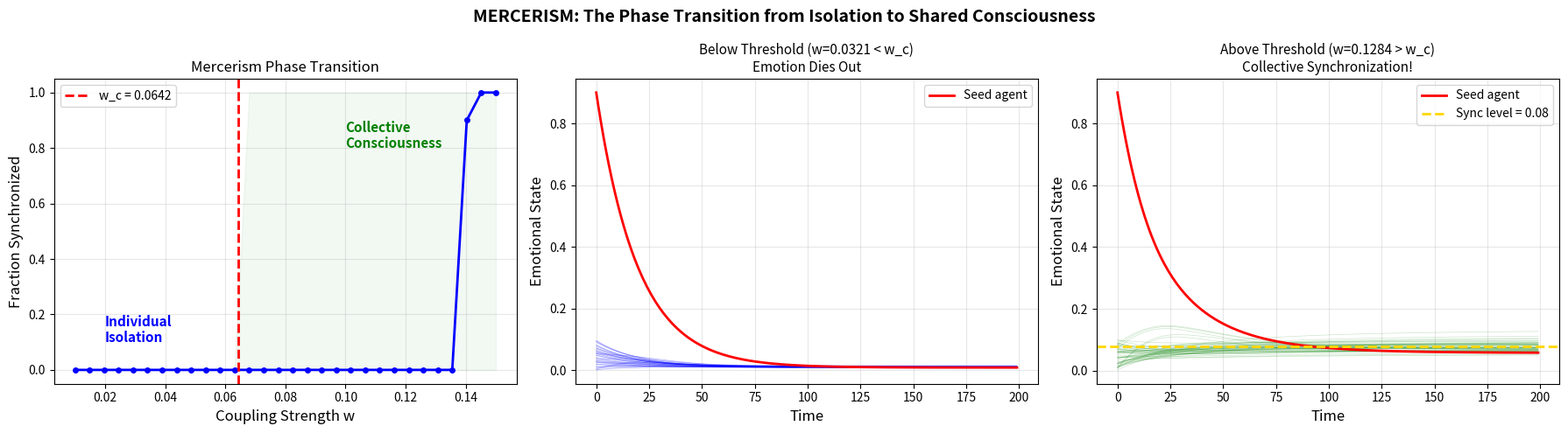
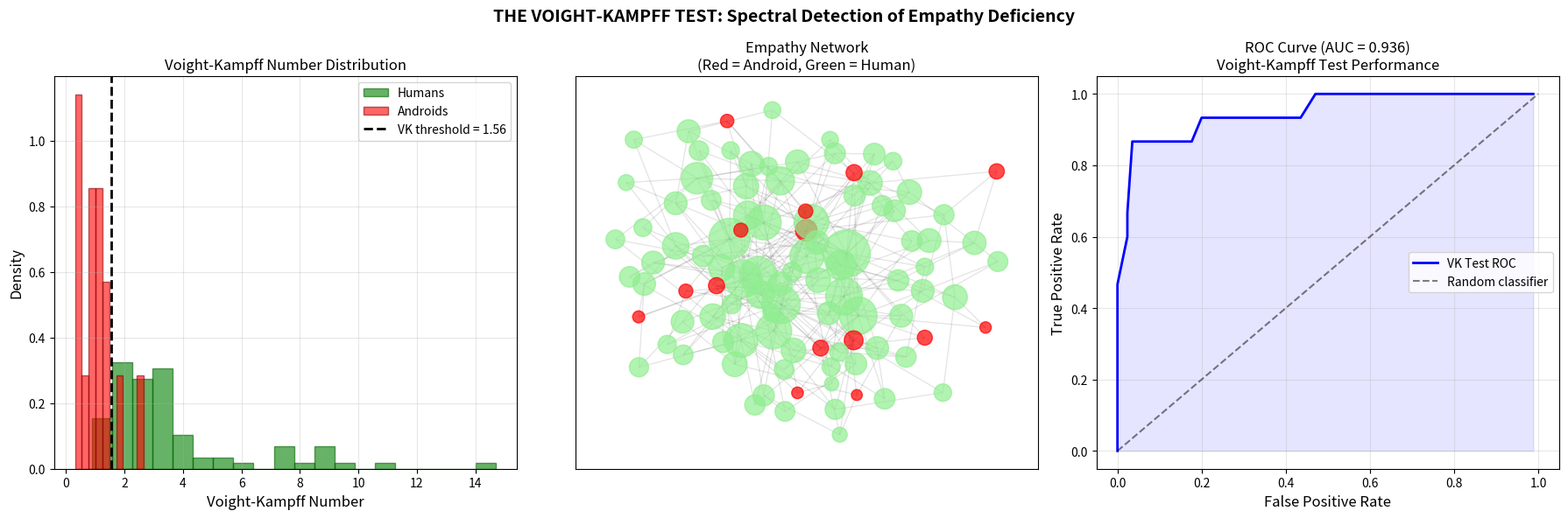
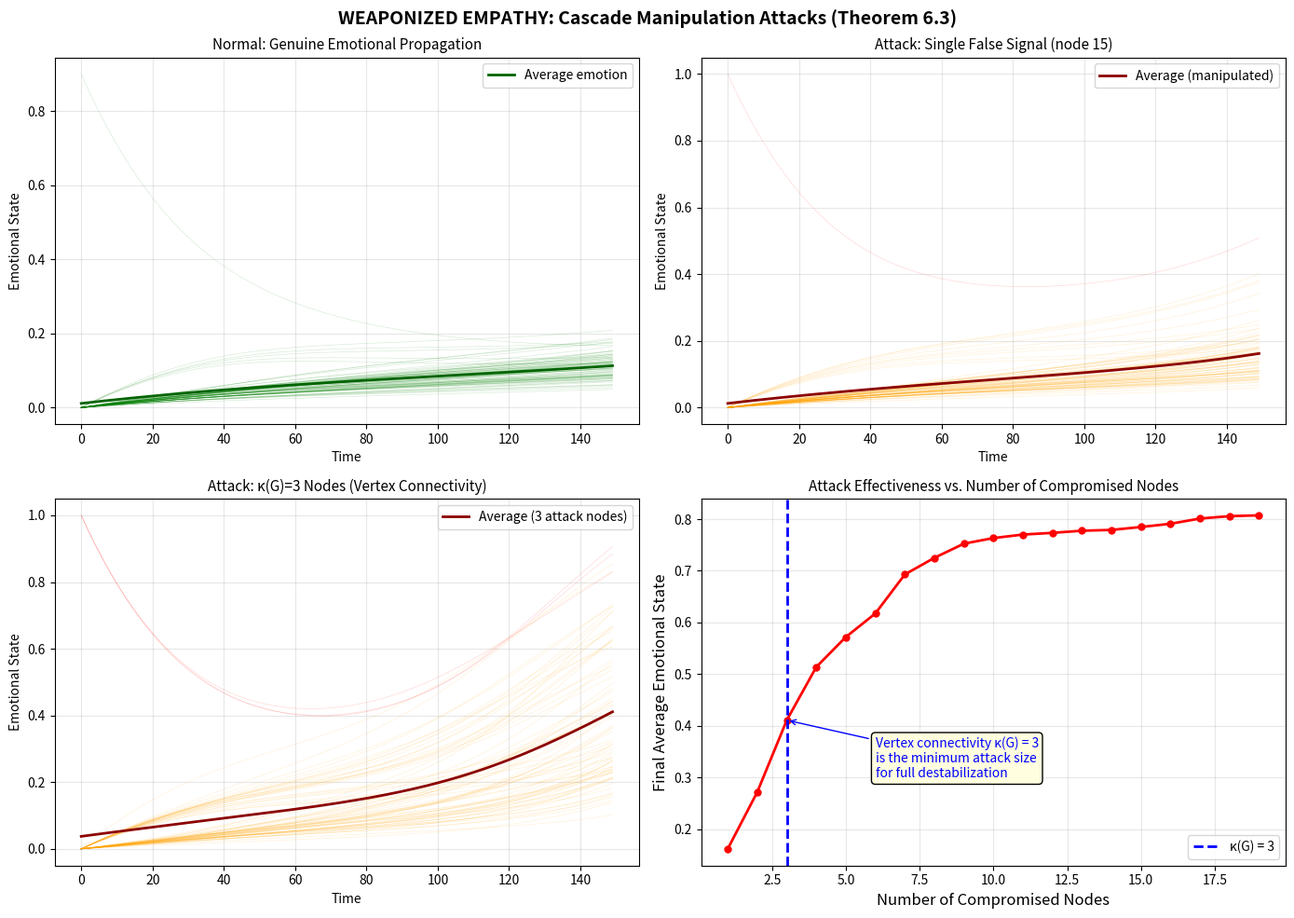
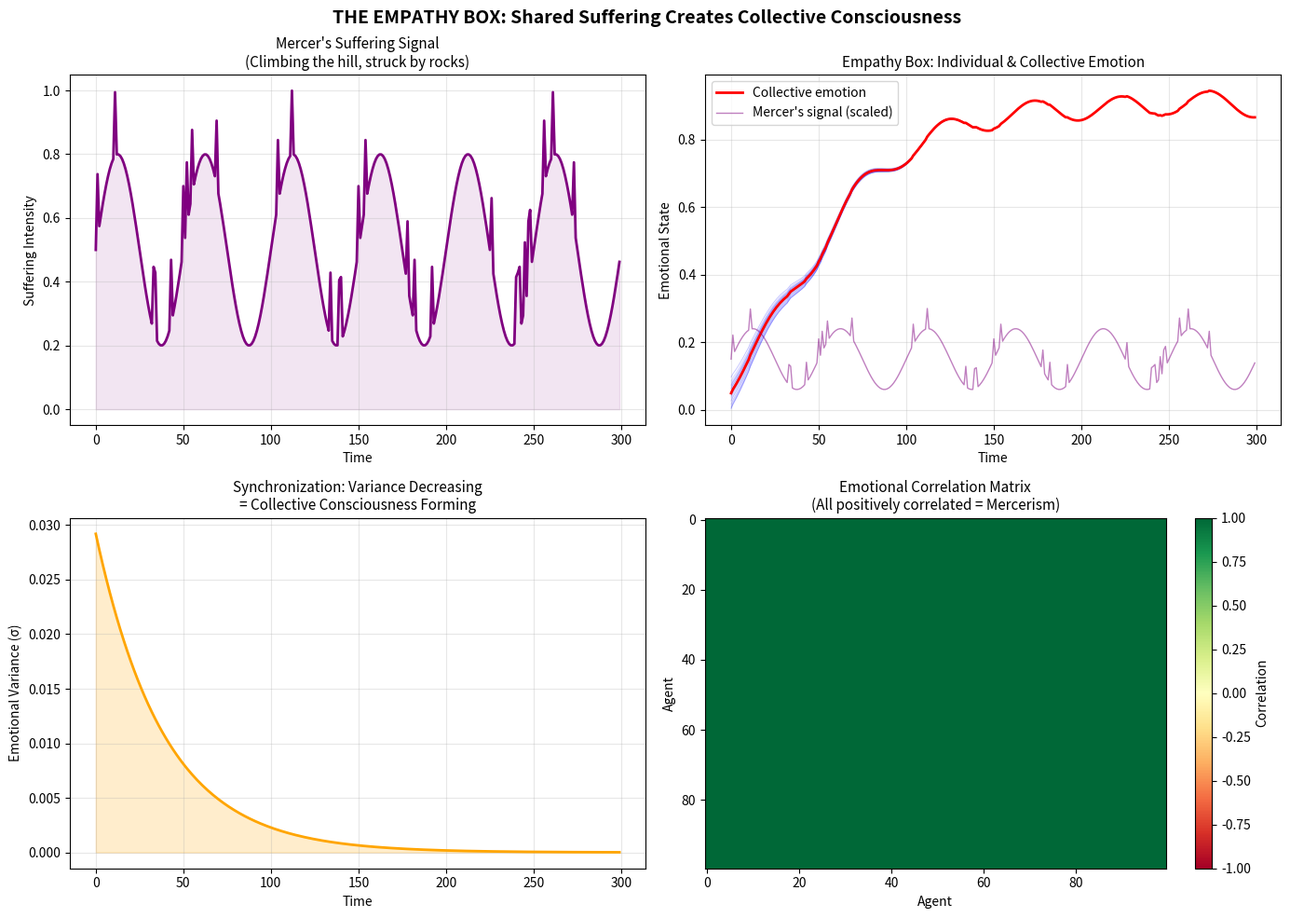

These figures' Python source, in order:
#!/usr/bin/env python3
"""
Empathy Networks and Phase Transitions (ENPT) — Mercerism & Voight-Kampff
==========================================================================
Inspired by Philip K. Dick's Do Androids Dream of Electric Sheep?

This demo simulates:
1. Empathy propagation on networks
2. The Mercerism phase transition (individual → collective consciousness)
3. The Voight-Kampff test as a spectral classifier
4. Weaponized empathy: cascade manipulation attacks

Run: python empathy_networks.py
"""

import numpy as np
import matplotlib.pyplot as plt
import networkx as nx
from scipy.linalg import eigvalsh


def sigmoid(x, threshold=0.3, steepness=10):
    """Sigmoid activation for empathy propagation."""
    return 1 / (1 + np.exp(-steepness * (x - threshold)))


def simulate_empathy_propagation(G, weights, gamma, initial_states,
                                  n_steps=200, dt=0.05, threshold=0.3):
    """
    Simulate empathy propagation:
    de_i/dt = -γ·e_i + Σ_j w_ij · σ(e_j - θ)
    """
    n = len(G.nodes)
    adj = nx.adjacency_matrix(G).toarray().astype(float)
    W = adj * weights  # Weighted adjacency

    states = np.zeros((n_steps, n))
    states[0] = initial_states.copy()

    for t in range(1, n_steps):
        e = states[t - 1]
        activated = sigmoid(e, threshold)
        coupling = W @ activated
        de = -gamma * e + coupling
        states[t] = np.clip(e + dt * de, 0, 1)

    return states


def demo_phase_transition():
    """Demo 1: Mercerism phase transition."""
    print("=" * 60)
    print("DEMO 1: MERCERISM PHASE TRANSITION")
    print("Critical coupling: individual isolation → collective consciousness")
    print("=" * 60)

    np.random.seed(42)
    n = 50
    G = nx.watts_strogatz_graph(n, 6, 0.3)

    # Compute critical coupling
    adj = nx.adjacency_matrix(G).toarray().astype(float)
    eigenvalues = eigvalsh(adj)
    lambda_max = max(eigenvalues)

    gamma = 1.0
    sigma_prime_0 = 10 * 0.25  # σ'(0) for our sigmoid
    w_critical = gamma / (sigma_prime_0 * lambda_max)

    print(f"  Network: Watts-Strogatz (n={n}, k=6, p=0.3)")
    print(f"  Largest eigenvalue λ₁ = {lambda_max:.3f}")
    print(f"  Critical coupling w_c = γ/(σ'(0)·λ₁) = {w_critical:.4f}")

    # Test different coupling strengths
    coupling_strengths = np.linspace(0.01, 0.15, 30)
    order_parameters = []

    for w in coupling_strengths:
        initial = np.random.uniform(0, 0.1, n)
        initial[0] = 0.8  # One "seed" emotion
        states = simulate_empathy_propagation(G, w, gamma, initial, n_steps=300)
        # Order parameter: fraction of synchronized agents
        final = states[-1]
        sync_fraction = np.mean(final > 0.3)
        order_parameters.append(sync_fraction)

    fig, axes = plt.subplots(1, 3, figsize=(18, 5))

    # Phase transition curve
    ax = axes[0]
    ax.plot(coupling_strengths, order_parameters, 'b-o', linewidth=2, markersize=4)
    ax.axvline(x=w_critical, color='red', linestyle='--', linewidth=2,
               label=f'w_c = {w_critical:.4f}')
    ax.fill_between(coupling_strengths, 0,
                     [1 if w > w_critical else 0 for w in coupling_strengths],
                     alpha=0.05, color='green')
    ax.set_xlabel('Coupling Strength w', fontsize=12)
    ax.set_ylabel('Fraction Synchronized', fontsize=12)
    ax.set_title('Mercerism Phase Transition', fontsize=12)
    ax.legend(fontsize=10)
    ax.grid(True, alpha=0.3)

    ax.annotate('Individual\nIsolation', xy=(0.02, 0.1), fontsize=11,
                color='blue', fontweight='bold')
    ax.annotate('Collective\nConsciousness', xy=(0.1, 0.8), fontsize=11,
                color='green', fontweight='bold')

    # Below critical coupling
    ax = axes[1]
    w_sub = w_critical * 0.5
    initial = np.random.uniform(0, 0.1, n)
    initial[0] = 0.9
    states_sub = simulate_empathy_propagation(G, w_sub, gamma, initial, n_steps=200)

    for i in range(n):
        ax.plot(states_sub[:, i], alpha=0.2, linewidth=0.5, color='blue')
    ax.plot(states_sub[:, 0], 'r-', linewidth=2, label='Seed agent')
    ax.set_xlabel('Time', fontsize=12)
    ax.set_ylabel('Emotional State', fontsize=12)
    ax.set_title(f'Below Threshold (w={w_sub:.4f} < w_c)\nEmotion Dies Out', fontsize=11)
    ax.legend()
    ax.grid(True, alpha=0.3)

    # Above critical coupling
    ax = axes[2]
    w_super = w_critical * 2.0
    initial = np.random.uniform(0, 0.1, n)
    initial[0] = 0.9
    states_super = simulate_empathy_propagation(G, w_super, gamma, initial, n_steps=200)

    for i in range(n):
        ax.plot(states_super[:, i], alpha=0.2, linewidth=0.5, color='green')
    ax.plot(states_super[:, 0], 'r-', linewidth=2, label='Seed agent')
    ax.axhline(y=np.mean(states_super[-1]), color='gold', linestyle='--',
               linewidth=2, label=f'Sync level = {np.mean(states_super[-1]):.2f}')
    ax.set_xlabel('Time', fontsize=12)
    ax.set_ylabel('Emotional State', fontsize=12)
    ax.set_title(f'Above Threshold (w={w_super:.4f} > w_c)\nCollective Synchronization!', fontsize=11)
    ax.legend()
    ax.grid(True, alpha=0.3)

    plt.suptitle('MERCERISM: The Phase Transition from Isolation to Shared Consciousness',
                 fontsize=14, fontweight='bold')
    plt.tight_layout()
    plt.savefig('demo17_phase_transition.png', dpi=150, bbox_inches='tight')
    plt.close()
    print("→ Saved: demo17_phase_transition.png")
    print()


def demo_voight_kampff():
    """Demo 2: The Voight-Kampff test as a spectral classifier."""
    print("=" * 60)
    print("DEMO 2: THE VOIGHT-KAMPFF TEST")
    print("Spectral detection of empathy deficiency (android detection)")
    print("=" * 60)

    np.random.seed(42)
    n = 100  # Population
    n_androids = 15

    # Create network
    G = nx.barabasi_albert_graph(n, 3)

    # Assign human/android labels
    android_nodes = set(np.random.choice(n, n_androids, replace=False))

    # Assign edge weights
    # Humans: high empathy weights (Beta(5, 2))
    # Androids: low empathy weights (Beta(1, 5))
    weights = {}
    for u, v in G.edges():
        if u in android_nodes or v in android_nodes:
            weights[(u, v)] = np.random.beta(1, 5)
        else:
            weights[(u, v)] = np.random.beta(5, 2)

    # Compute Voight-Kampff number for each node
    vk_numbers = np.zeros(n)
    for i in range(n):
        vk = 0
        for j in G.neighbors(i):
            edge = (min(i, j), max(i, j))
            w = weights.get(edge, weights.get((edge[1], edge[0]), 0))
            d = nx.shortest_path_length(G, i, j)
            vk += w / max(d, 1)
        vk_numbers[i] = vk

    # Classify
    threshold = np.percentile(vk_numbers, 20)

    fig, axes = plt.subplots(1, 3, figsize=(18, 6))

    # VK number distribution
    ax = axes[0]
    human_vks = [vk_numbers[i] for i in range(n) if i not in android_nodes]
    android_vks = [vk_numbers[i] for i in range(n) if i in android_nodes]

    ax.hist(human_vks, bins=20, alpha=0.6, color='green', label='Humans',
            density=True, edgecolor='darkgreen')
    ax.hist(android_vks, bins=10, alpha=0.6, color='red', label='Androids',
            density=True, edgecolor='darkred')
    ax.axvline(x=threshold, color='black', linestyle='--', linewidth=2,
               label=f'VK threshold = {threshold:.2f}')
    ax.set_xlabel('Voight-Kampff Number', fontsize=12)
    ax.set_ylabel('Density', fontsize=12)
    ax.set_title('Voight-Kampff Number Distribution', fontsize=12)
    ax.legend(fontsize=10)
    ax.grid(True, alpha=0.3)

    # Network visualization
    ax = axes[1]
    pos = nx.spring_layout(G, seed=42)
    node_colors = ['red' if i in android_nodes else 'lightgreen' for i in range(n)]
    node_sizes = [50 + 100 * vk_numbers[i] for i in range(n)]

    nx.draw_networkx_nodes(G, pos, ax=ax, node_color=node_colors,
                           node_size=node_sizes, alpha=0.7)
    nx.draw_networkx_edges(G, pos, ax=ax, alpha=0.1)
    ax.set_title('Empathy Network\n(Red = Android, Green = Human)', fontsize=12)

    # ROC curve
    ax = axes[2]
    thresholds = np.linspace(0, max(vk_numbers), 100)
    tpr_list = []
    fpr_list = []

    for thresh in thresholds:
        # Positive = classified as android (VK below threshold)
        tp = sum(1 for i in android_nodes if vk_numbers[i] < thresh)
        fp = sum(1 for i in range(n) if i not in android_nodes and vk_numbers[i] < thresh)
        fn = sum(1 for i in android_nodes if vk_numbers[i] >= thresh)
        tn = sum(1 for i in range(n) if i not in android_nodes and vk_numbers[i] >= thresh)

        tpr = tp / max(tp + fn, 1)
        fpr = fp / max(fp + tn, 1)
        tpr_list.append(tpr)
        fpr_list.append(fpr)

    ax.plot(fpr_list, tpr_list, 'b-', linewidth=2, label='VK Test ROC')
    ax.plot([0, 1], [0, 1], 'k--', alpha=0.5, label='Random classifier')
    ax.fill_between(fpr_list, tpr_list, alpha=0.1, color='blue')

    # Compute AUC
    auc = np.trapezoid(tpr_list, fpr_list)
    ax.set_xlabel('False Positive Rate', fontsize=12)
    ax.set_ylabel('True Positive Rate', fontsize=12)
    ax.set_title(f'ROC Curve (AUC = {abs(auc):.3f})\nVoight-Kampff Test Performance', fontsize=12)
    ax.legend(fontsize=10)
    ax.grid(True, alpha=0.3)

    plt.suptitle('THE VOIGHT-KAMPFF TEST: Spectral Detection of Empathy Deficiency',
                 fontsize=14, fontweight='bold')
    plt.tight_layout()
    plt.savefig('demo18_voight_kampff.png', dpi=150, bbox_inches='tight')
    plt.close()
    print("→ Saved: demo18_voight_kampff.png")
    print(f"  VK test AUC = {abs(auc):.3f}")
    print(f"  Humans: mean VK = {np.mean(human_vks):.3f}")
    print(f"  Androids: mean VK = {np.mean(android_vks):.3f}")
    print()


def demo_weaponized_empathy():
    """Demo 3: Weaponized empathy — cascade manipulation attacks."""
    print("=" * 60)
    print("DEMO 3: WEAPONIZED EMPATHY")
    print("Cascade manipulation attacks on empathy networks (Theorem 6.3)")
    print("=" * 60)

    np.random.seed(42)
    n = 80
    G = nx.watts_strogatz_graph(n, 6, 0.3)
    vertex_connectivity = nx.node_connectivity(G)

    gamma = 0.5
    w = 0.08  # Above phase transition

    fig, axes = plt.subplots(2, 2, figsize=(14, 10))

    # Normal propagation (no attack)
    ax = axes[0][0]
    initial = np.zeros(n)
    initial[0] = 0.9  # Genuine emotional seed
    states_normal = simulate_empathy_propagation(G, w, gamma, initial, n_steps=150)

    for i in range(n):
        ax.plot(states_normal[:, i], alpha=0.15, color='green', linewidth=0.5)
    ax.plot(np.mean(states_normal, axis=1), 'darkgreen', linewidth=2,
            label='Average emotion')
    ax.set_title('Normal: Genuine Emotional Propagation', fontsize=11)
    ax.set_xlabel('Time')
    ax.set_ylabel('Emotional State')
    ax.legend()
    ax.grid(True, alpha=0.3)

    # Single-node attack
    ax = axes[0][1]
    initial_attack = np.zeros(n)
    # Inject false signal at highest-degree node
    degrees = dict(G.degree())
    attack_node = max(degrees, key=degrees.get)
    initial_attack[attack_node] = 1.0  # Malicious false signal
    states_attack1 = simulate_empathy_propagation(G, w, gamma, initial_attack, n_steps=150)

    for i in range(n):
        color = 'red' if i == attack_node else 'orange'
        ax.plot(states_attack1[:, i], alpha=0.15, color=color, linewidth=0.5)
    ax.plot(np.mean(states_attack1, axis=1), 'darkred', linewidth=2,
            label='Average (manipulated)')
    ax.set_title(f'Attack: Single False Signal (node {attack_node})', fontsize=11)
    ax.set_xlabel('Time')
    ax.set_ylabel('Emotional State')
    ax.legend()
    ax.grid(True, alpha=0.3)

    # Multi-node attack (at vertex connectivity)
    ax = axes[1][0]
    # Attack at κ(G) nodes = minimum cut
    n_attack_nodes = vertex_connectivity
    attack_nodes = sorted(degrees, key=degrees.get, reverse=True)[:n_attack_nodes]
    initial_multi = np.zeros(n)
    for node in attack_nodes:
        initial_multi[node] = 1.0
    states_multi = simulate_empathy_propagation(G, w, gamma, initial_multi, n_steps=150)

    for i in range(n):
        color = 'red' if i in attack_nodes else 'orange'
        ax.plot(states_multi[:, i], alpha=0.15, color=color, linewidth=0.5)
    ax.plot(np.mean(states_multi, axis=1), 'darkred', linewidth=2,
            label=f'Average ({n_attack_nodes} attack nodes)')
    ax.set_title(f'Attack: κ(G)={vertex_connectivity} Nodes (Vertex Connectivity)',
                 fontsize=11)
    ax.set_xlabel('Time')
    ax.set_ylabel('Emotional State')
    ax.legend()
    ax.grid(True, alpha=0.3)

    # Attack effectiveness vs number of compromised nodes
    ax = axes[1][1]
    n_attacks = range(1, 20)
    final_avg_emotions = []

    for k in n_attacks:
        top_k_nodes = sorted(degrees, key=degrees.get, reverse=True)[:k]
        init = np.zeros(n)
        for node in top_k_nodes:
            init[node] = 1.0
        states = simulate_empathy_propagation(G, w, gamma, init, n_steps=150)
        final_avg_emotions.append(np.mean(states[-1]))

    ax.plot(list(n_attacks), final_avg_emotions, 'r-o', linewidth=2, markersize=5)
    ax.axvline(x=vertex_connectivity, color='blue', linestyle='--', linewidth=2,
               label=f'κ(G) = {vertex_connectivity}')
    ax.set_xlabel('Number of Compromised Nodes', fontsize=12)
    ax.set_ylabel('Final Average Emotional State', fontsize=12)
    ax.set_title('Attack Effectiveness vs. Number of Compromised Nodes', fontsize=11)
    ax.legend(fontsize=10)
    ax.grid(True, alpha=0.3)

    ax.annotate(f'Vertex connectivity κ(G) = {vertex_connectivity}\n'
                f'is the minimum attack size\nfor full destabilization',
                xy=(vertex_connectivity, final_avg_emotions[vertex_connectivity - 1]),
                xytext=(vertex_connectivity + 3, 0.3),
                fontsize=10, arrowprops=dict(arrowstyle='->', color='blue'),
                color='blue', bbox=dict(boxstyle='round', facecolor='lightyellow'))

    plt.suptitle('WEAPONIZED EMPATHY: Cascade Manipulation Attacks (Theorem 6.3)',
                 fontsize=14, fontweight='bold')
    plt.tight_layout()
    plt.savefig('demo19_weaponized_empathy.png', dpi=150, bbox_inches='tight')
    plt.close()
    print("→ Saved: demo19_weaponized_empathy.png")
    print(f"  Network vertex connectivity κ(G) = {vertex_connectivity}")
    print(f"  Minimum {vertex_connectivity} compromised nodes needed for destabilization")
    print()


def demo_empathy_box():
    """Demo 4: The Empathy Box — Mercerism simulation."""
    print("=" * 60)
    print("DEMO 4: THE EMPATHY BOX")
    print("Shared suffering through networked consciousness")
    print("=" * 60)

    np.random.seed(42)
    n = 100

    # Create a highly connected "empathy box" network
    G_box = nx.complete_graph(n)  # Everyone connected to everyone

    gamma = 0.5
    w = 0.003  # Small but above threshold (complete graph has λ₁ = n-1)

    # Mercer's suffering signal
    t_steps = 300
    mercer_signal = np.zeros(t_steps)
    # Periodic suffering (climbing the hill, being hit by rocks)
    for t in range(t_steps):
        mercer_signal[t] = 0.5 + 0.3 * np.sin(2 * np.pi * t / 50) + \
                           0.2 * (np.random.rand() > 0.9)  # Occasional sharp pain

    # Simulate with external driving from Mercer
    adj = nx.adjacency_matrix(G_box).toarray().astype(float)
    states = np.zeros((t_steps, n))
    states[0] = np.random.uniform(0, 0.1, n)
    dt = 0.05

    for t in range(1, t_steps):
        e = states[t - 1]
        activated = sigmoid(e, 0.3)
        coupling = w * adj @ activated
        # Add Mercer's signal as external driving
        de = -gamma * e + coupling + 0.3 * mercer_signal[t]
        states[t] = np.clip(e + dt * de, 0, 1)

    fig, axes = plt.subplots(2, 2, figsize=(14, 10))

    # Mercer's signal
    ax = axes[0][0]
    ax.plot(mercer_signal, 'purple', linewidth=2)
    ax.set_xlabel('Time')
    ax.set_ylabel('Suffering Intensity')
    ax.set_title("Mercer's Suffering Signal\n(Climbing the hill, struck by rocks)", fontsize=11)
    ax.grid(True, alpha=0.3)
    ax.fill_between(range(t_steps), mercer_signal, alpha=0.1, color='purple')

    # All agents' emotional states
    ax = axes[0][1]
    for i in range(min(n, 50)):
        ax.plot(states[:, i], alpha=0.1, color='blue', linewidth=0.5)
    ax.plot(np.mean(states, axis=1), 'red', linewidth=2, label='Collective emotion')
    ax.plot(mercer_signal * 0.3, 'purple', linewidth=1, alpha=0.5,
            label="Mercer's signal (scaled)")
    ax.set_xlabel('Time')
    ax.set_ylabel('Emotional State')
    ax.set_title('Empathy Box: Individual & Collective Emotion', fontsize=11)
    ax.legend()
    ax.grid(True, alpha=0.3)

    # Synchronization over time
    ax = axes[1][0]
    std_over_time = np.std(states, axis=1)
    ax.plot(std_over_time, 'orange', linewidth=2)
    ax.set_xlabel('Time')
    ax.set_ylabel('Emotional Variance (σ)')
    ax.set_title('Synchronization: Variance Decreasing\n= Collective Consciousness Forming', fontsize=11)
    ax.grid(True, alpha=0.3)
    ax.fill_between(range(t_steps), std_over_time, alpha=0.2, color='orange')

    # Correlation matrix at end
    ax = axes[1][1]
    final_window = states[-50:]
    corr = np.corrcoef(final_window.T)
    im = ax.imshow(corr, cmap='RdYlGn', vmin=-1, vmax=1, aspect='auto')
    plt.colorbar(im, ax=ax, label='Correlation')
    ax.set_xlabel('Agent')
    ax.set_ylabel('Agent')
    ax.set_title('Emotional Correlation Matrix\n(All positively correlated = Mercerism)', fontsize=11)

    plt.suptitle('THE EMPATHY BOX: Shared Suffering Creates Collective Consciousness',
                 fontsize=14, fontweight='bold')
    plt.tight_layout()
    plt.savefig('demo20_empathy_box.png', dpi=150, bbox_inches='tight')
    plt.close()
    print("→ Saved: demo20_empathy_box.png")
    print(f"  {n} agents connected via Empathy Box")
    print(f"  Final synchronization: σ = {std_over_time[-1]:.4f}")
    print(f"  Mean correlation: {np.mean(corr[np.triu_indices(n, k=1)]):.3f}")
    print()


if __name__ == '__main__':
    print()
    print("╔══════════════════════════════════════════════════════════════╗")
    print("║  EMPATHY NETWORKS — DO ANDROIDS DREAM OF ELECTRIC SHEEP?   ║")
    print("║  'You will be required to do wrong no matter where you go. ║")
    print("║   It is the basic condition of life.' — Philip K. Dick     ║")
    print("╚══════════════════════════════════════════════════════════════╝")
    print()

    demo_phase_transition()
    demo_voight_kampff()
    demo_weaponized_empathy()
    demo_empathy_box()

    print("=" * 60)
    print("ALL EMPATHY NETWORK DEMOS COMPLETE")
    print("=" * 60)
